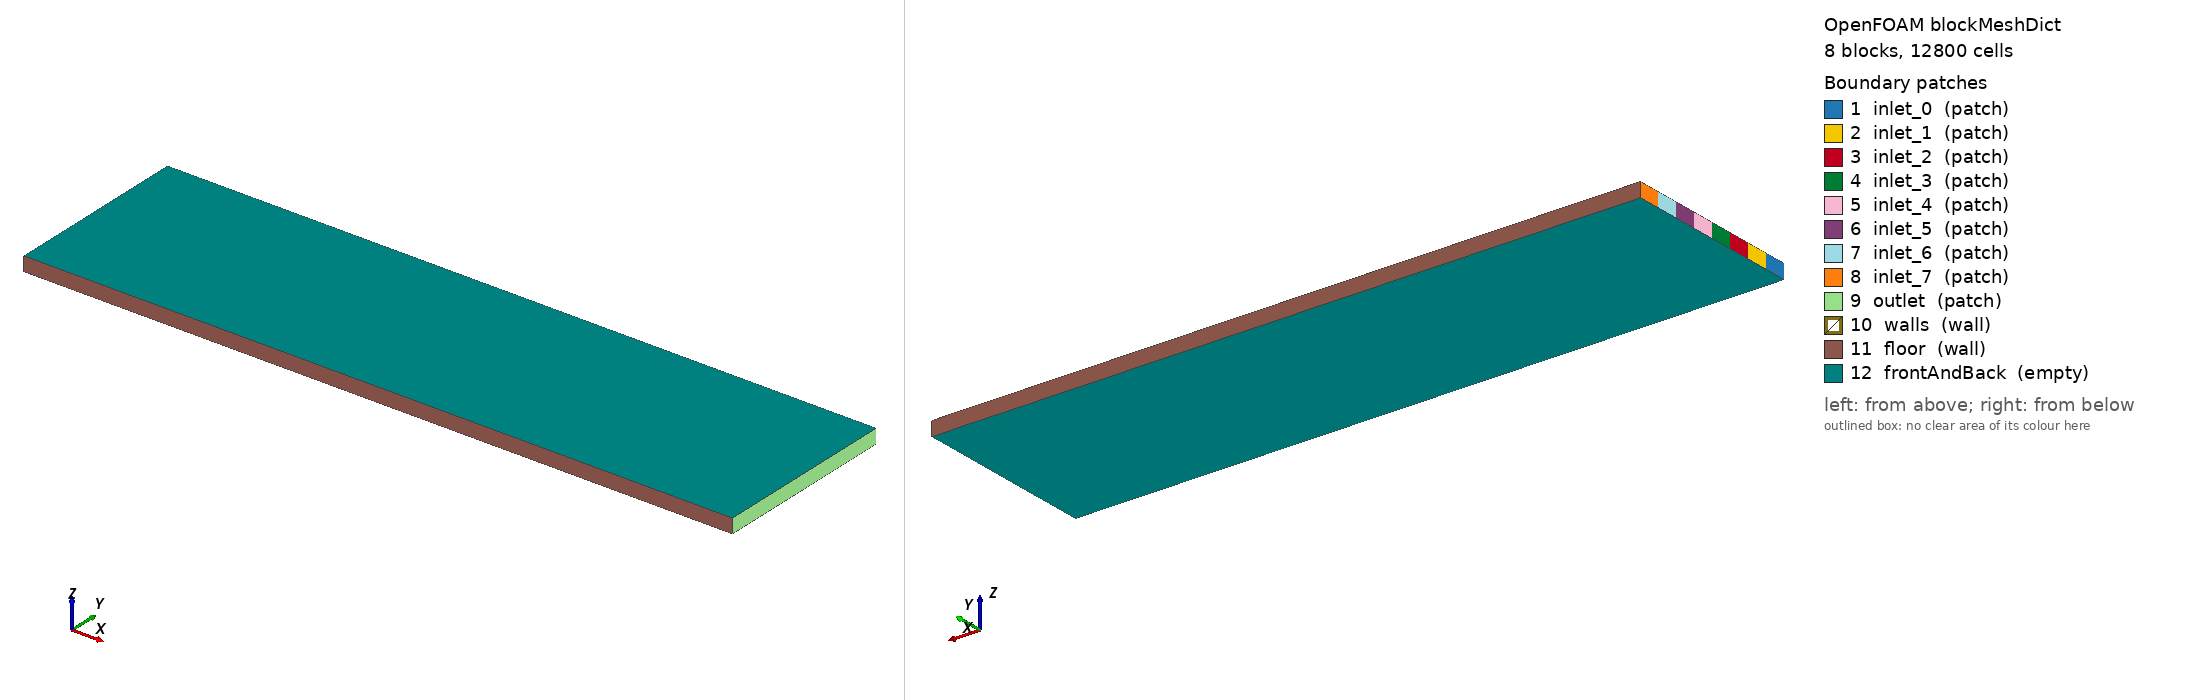

OpenFOAM case: the mesh blockMesh builds from blockMeshDict, 8 block(s), 12800 cells. Boundary patches (legend numbers): 1 inlet_0 (patch), 2 inlet_1 (patch), 3 inlet_2 (patch), 4 inlet_3 (patch), 5 inlet_4 (patch), 6 inlet_5 (patch), 7 inlet_6 (patch), 8 inlet_7 (patch), 9 outlet (patch), 10 walls (wall), 11 floor (wall), 12 frontAndBack (empty). Left view from above one corner, right view from below the opposite corner. Boundary conditions: 1 field file(s) under 0/; 12 of 12 drawn patches have an entry in a shipped field file.

=== system/blockMeshDict ===
        FoamFile
        {
            version     2.0;
            format      ascii;
            class       dictionary;
            object      blockMeshDict;
        }

        convertToMeters 0.001;

        vertices
        (
    (0.000000 0.000000 0.000000)
    (10.000000 0.000000 0.000000)
    (0.000000 0.329237 0.000000)
    (10.000000 0.329237 0.000000)
    (0.000000 0.658474 0.000000)
    (10.000000 0.658474 0.000000)
    (0.000000 0.987711 0.000000)
    (10.000000 0.987711 0.000000)
    (0.000000 1.316948 0.000000)
    (10.000000 1.316948 0.000000)
    (0.000000 1.646185 0.000000)
    (10.000000 1.646185 0.000000)
    (0.000000 1.975423 0.000000)
    (10.000000 1.975423 0.000000)
    (0.000000 2.304660 0.000000)
    (10.000000 2.304660 0.000000)
    (0.000000 2.633897 0.000000)
    (10.000000 2.633897 0.000000)
    (0.000000 0.000000 0.200000)
    (10.000000 0.000000 0.200000)
    (0.000000 0.329237 0.200000)
    (10.000000 0.329237 0.200000)
    (0.000000 0.658474 0.200000)
    (10.000000 0.658474 0.200000)
    (0.000000 0.987711 0.200000)
    (10.000000 0.987711 0.200000)
    (0.000000 1.316948 0.200000)
    (10.000000 1.316948 0.200000)
    (0.000000 1.646185 0.200000)
    (10.000000 1.646185 0.200000)
    (0.000000 1.975423 0.200000)
    (10.000000 1.975423 0.200000)
    (0.000000 2.304660 0.200000)
    (10.000000 2.304660 0.200000)
    (0.000000 2.633897 0.200000)
    (10.000000 2.633897 0.200000)
        );

        blocks
        (
    hex (0 1 3 2 18 19 21 20) (200 8 1) simpleGrading (1 1 1)
    hex (2 3 5 4 20 21 23 22) (200 8 1) simpleGrading (1 1 1)
    hex (4 5 7 6 22 23 25 24) (200 8 1) simpleGrading (1 1 1)
    hex (6 7 9 8 24 25 27 26) (200 8 1) simpleGrading (1 1 1)
    hex (8 9 11 10 26 27 29 28) (200 8 1) simpleGrading (1 1 1)
    hex (10 11 13 12 28 29 31 30) (200 8 1) simpleGrading (1 1 1)
    hex (12 13 15 14 30 31 33 32) (200 8 1) simpleGrading (1 1 1)
    hex (14 15 17 16 32 33 35 34) (200 8 1) simpleGrading (1 1 1)
        );

        edges ();

        boundary
        (
inlet_0
{
    type patch;
    faces
    (
                (0 18 20 2)
    );
}
inlet_1
{
    type patch;
    faces
    (
                (2 20 22 4)
    );
}
inlet_2
{
    type patch;
    faces
    (
                (4 22 24 6)
    );
}
inlet_3
{
    type patch;
    faces
    (
                (6 24 26 8)
    );
}
inlet_4
{
    type patch;
    faces
    (
                (8 26 28 10)
    );
}
inlet_5
{
    type patch;
    faces
    (
                (10 28 30 12)
    );
}
inlet_6
{
    type patch;
    faces
    (
                (12 30 32 14)
    );
}
inlet_7
{
    type patch;
    faces
    (
                (14 32 34 16)
    );
}
outlet
{
    type patch;
    faces
    (
                (1 3 21 19)
(3 5 23 21)
(5 7 25 23)
(7 9 27 25)
(9 11 29 27)
(11 13 31 29)
(13 15 33 31)
(15 17 35 33)
    );
}
walls
{
    type wall;
    faces
    (

    );
}
floor
{
    type wall;
    faces
    (
                (0 1 19 18)
(16 34 35 17)
    );
}
frontAndBack
{
    type empty;
    faces
    (
                (0 2 3 1)
(2 4 5 3)
(4 6 7 5)
(6 8 9 7)
(8 10 11 9)
(10 12 13 11)
(12 14 15 13)
(14 16 17 15)
(18 19 21 20)
(20 21 23 22)
(22 23 25 24)
(24 25 27 26)
(26 27 29 28)
(28 29 31 30)
(30 31 33 32)
(32 33 35 34)
    );
}
        );

        mergePatchPairs ();


=== system/controlDict ===
FoamFile
{
    version     2.0;
    format      ascii;
    class       dictionary;
    object      controlDict;
}

application     scalarTransportFoam;

startFrom       latestTime;
stopAt          endTime;
endTime         1133.0;

deltaT          1;

writeControl    timeStep;
writeInterval   1133;

purgeWrite      2;

writeFormat     ascii;
writePrecision  8;
writeCompression off;

timeFormat      general;
timePrecision   6;

runTimeModifiable true;


=== 0/U ===
FoamFile
{
    version     2.0;
    format      ascii;
    class       volVectorField;
    object      U;
}

dimensions      [0 1 -1 0 0 0 0];

internalField   uniform (0 0 0);

boundaryField
{
    inlet_0
    {
        type            fixedValue;
        value           uniform (0.001879 0 0);
    }
    
    inlet_1
    {
        type            fixedValue;
        value           uniform (0.001879 0 0);
    }
    
    inlet_2
    {
        type            fixedValue;
        value           uniform (0.001879 0 0);
    }
    
    inlet_3
    {
        type            fixedValue;
        value           uniform (0.001879 0 0);
    }
    
    inlet_4
    {
        type            fixedValue;
        value           uniform (0.001879 0 0);
    }
    
    inlet_5
    {
        type            fixedValue;
        value           uniform (0.001879 0 0);
    }
    
    inlet_6
    {
        type            fixedValue;
        value           uniform (0.001879 0 0);
    }
    
    inlet_7
    {
        type            fixedValue;
        value           uniform (0.001879 0 0);
    }
    
    outlet
    { type zeroGradient; }
    
    walls
    { type noSlip; }
    
    floor
    { type noSlip; }
    
    frontAndBack
    { type empty; }
}


Also in the case, not shown: constant/polyMesh/points (numeric list).
